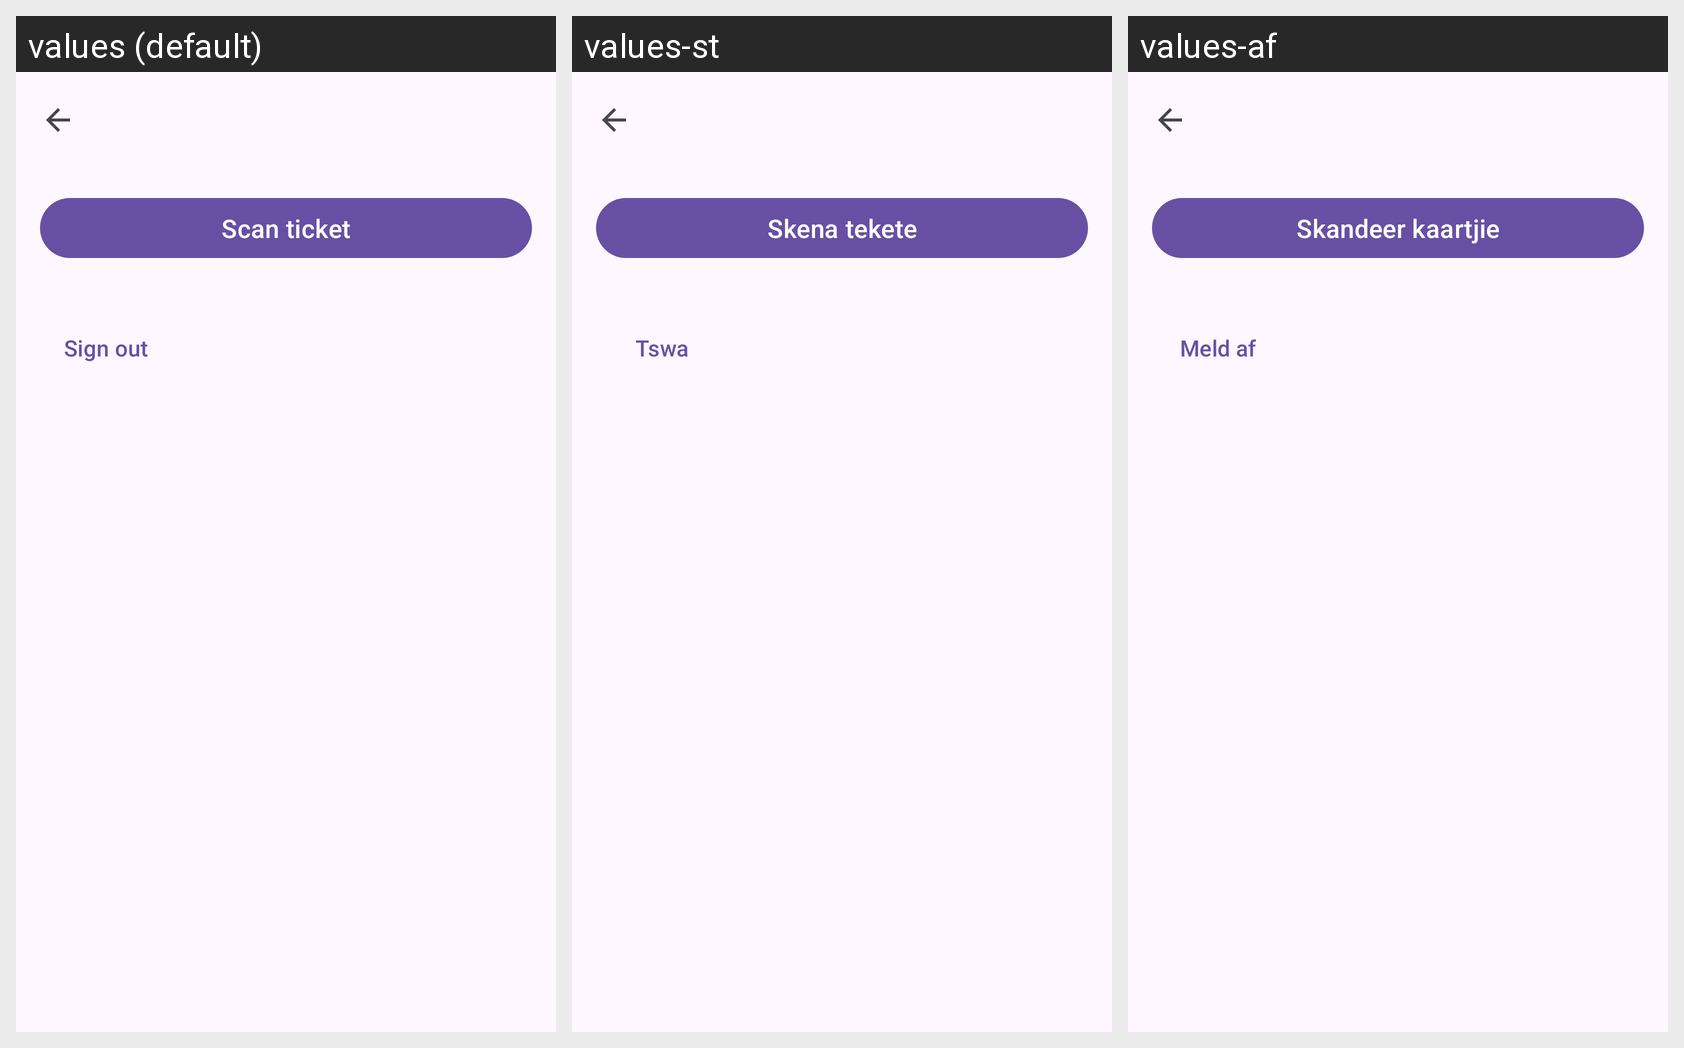

This grid shows one Android layout under several languages. Give, for every string resource on the screen, its name, the default text and each shown locale's text.
Android screen res/layout/activity_scanner.xml rendered under 3 locales, left to right: values (default), values-st, values-af. Device: Nexus 5 (rendered at 1080×1920; each locale shown at half size, 540×960, under a caption strip naming it); theme Theme.AutismAllyship.
Strings drawn on this screen, with the default value and each locale's value (text and hints the layout hard-codes, and strings that could not be matched under every locale, appear in the picture but are not listed):

scanner_scan_button
  values: Scan ticket
  values-st: Skena tekete
  values-af: Skandeer kaartjie

scanner_sign_out
  values: Sign out
  values-st: Tswa
  values-af: Meld af
